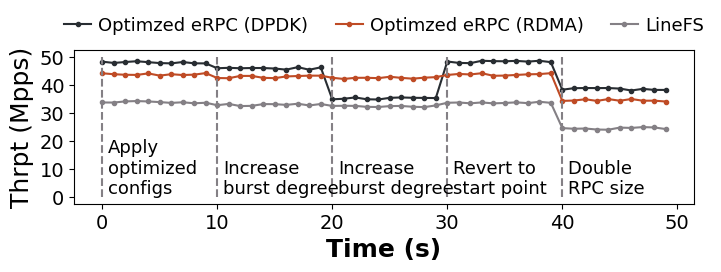

This chart was generated by the following Python code:
import matplotlib.pyplot as plt
import numpy as np
from matplotlib import gridspec

branch = 'changeable' 
output = 'show' # ['show', 'save'] 

# -------changeable-------
erpc_desktop_changeable = np.array([48.1, 45.8, 35.2, 48.1, 38.4])
erpc_rdma_changeable = np.array([43.69, 42.8, 42.4, 43.69, 34.4])
LineFS_changeable = np.array([33.69, 32.8, 32.4, 33.69, 24.4])

# -----------------------Fig configuration-----------------------
plt.rcParams['font.sans-serif'] = 'Times'
if branch == 'changeable':
    fig, ax = plt.subplots(figsize=(8, 2.0))

x_label_size = 14
y_label_size = 14
legend_size = 13
title_size = 18
orange = '#FE6331'  # orange
orange_dark = '#BF4B25'  # orange_dark
gray = '#E9E2EA'  # gray
gray_dark = '#848085'  # gray_dark
black = '#282D32'  # black
black_dark = '#000000'  # black_dark
white = '#FFFFFF'  # white
pattern_1 = '\\\\'
pattern_2 = '//'
pattern_3 = '-.-.'

colomn_gap = 0.06
group_gap = 0.2

# -----------------------Draw the figure-----------------------

if branch == 'changeable':
    x_ticks = np.array(range(len(erpc_desktop_changeable) * 10)) 
    variation = 0.5

    # -------eRPC (DPDK)-------
    thrpt_values = []
    for avg_thrpt in erpc_desktop_changeable:
        for i in range(10):
            # add random variation
            thrpt_values.append(avg_thrpt + np.random.uniform(-variation, variation))
    line_real_thrpt = ax.plot(x_ticks, thrpt_values, marker='o', markersize=3, color=black, label='Optimzed eRPC (DPDK)')

    # -------eRPC (RDMA)-------
    thrpt_values = []
    for avg_thrpt in erpc_rdma_changeable:
        for i in range(10):
            # add random variation
            thrpt_values.append(avg_thrpt + np.random.uniform(-variation, variation))
    line_real_thrpt = ax.plot(x_ticks, thrpt_values, marker='o', markersize=3, color=orange_dark, label='Optimzed eRPC (RDMA)')

    # -------LineFS-------
    thrpt_values = []
    for avg_thrpt in LineFS_changeable:
        for i in range(10):
            # add random variation
            thrpt_values.append(avg_thrpt + np.random.uniform(-variation, variation))
    line_real_thrpt = ax.plot(x_ticks, thrpt_values, marker='o', markersize=3, color=gray_dark, label='LineFS')

    # -------add line and description for each 10s-------
    description = ['Apply\noptimized \nconfigs',
                   'Increase\nburst degree',
                   'Increase\nburst degree',
                   'Revert to \nstart point',
                   'Double \nRPC size']
    for i in range(5):
        line_tick = i * 10
        ax.plot([line_tick, line_tick], [0, 50], color=gray_dark, linestyle='dashed')
        ax.text(line_tick + 0.5, 1, description[i], fontsize=legend_size)

    # -------x-axis, y-axis, title, legend-------
    x_ticks = [0, 10, 20, 30, 40, 50]
    x_labels = ['0', '10', '20', '30', '40', '50']
    ax.set_xticks(x_ticks)
    ax.set_xticklabels(x_labels, fontsize=x_label_size)

    y_lable = ["0", "10", "20", "30", "40", "50"]
    y_tick = np.array([0, 10, 20, 30, 40, 50])
    ax.set_yticks(y_tick)
    ax.set_yticklabels(y_lable, fontsize=y_label_size)

    # 获取图例handles和labels
    handles, labels = ax.get_legend_handles_labels()
    
    # 更新图例
    ax.legend(handles, labels, 
              fontsize=legend_size, 
              ncol=len(handles),  # 将所有图例排成一行
              frameon=False, 
              bbox_to_anchor=(0.5, 1.05),  # 调整位置到图片正上方
              loc='lower center', 
              borderaxespad=0.,
              handlelength=1.5, 
              handletextpad=0.4,
              columnspacing=1.5)  # 增加列间距

    ax.set_ylabel('Thrpt (Mpps)', fontsize=title_size)
    ax.set_xlabel('Time (s)', fontsize=title_size, fontweight='bold')


# -----------------------Output-----------------------
if output == 'show':
    plt.show()
else:
    print(branch+'.pdf')
    output_path = '/Users/bowen/Documents/HKUST/acclio/paper/ACCLIO/figs/evaluation/'  # 修改为你的实际路径
    plt.savefig(output_path + 'micro_degrade' + '.pdf', bbox_inches='tight')
